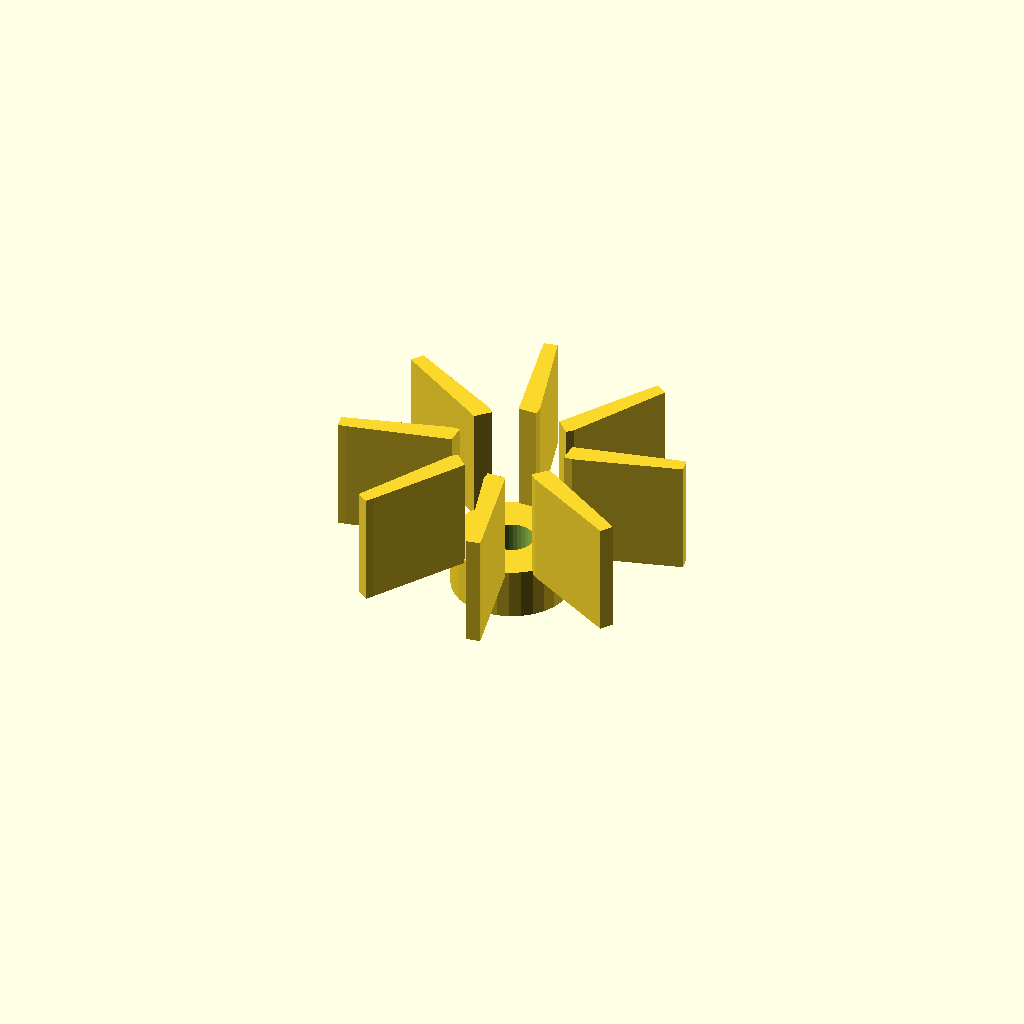
Cell 1: rendered with the file's own defaults.
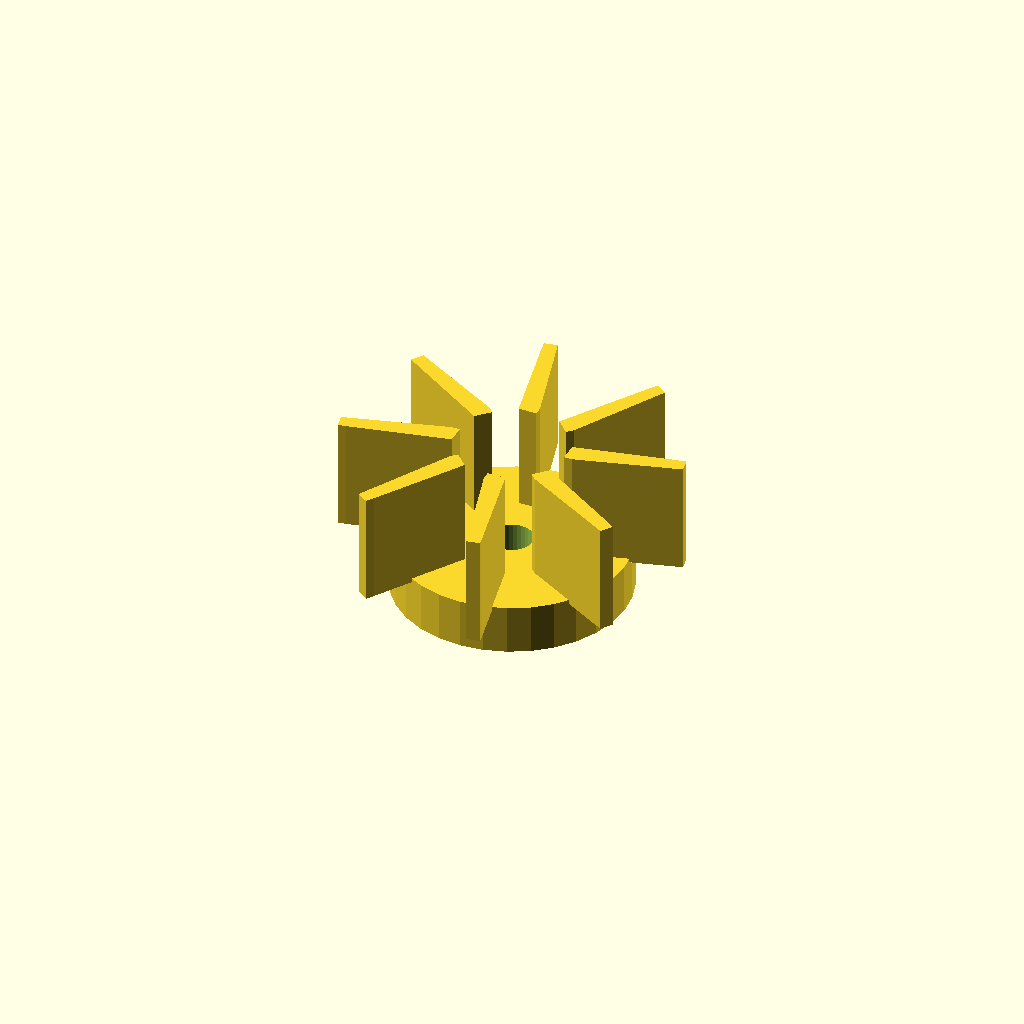
Cell 2: hub_d = 56 (everything else at default).
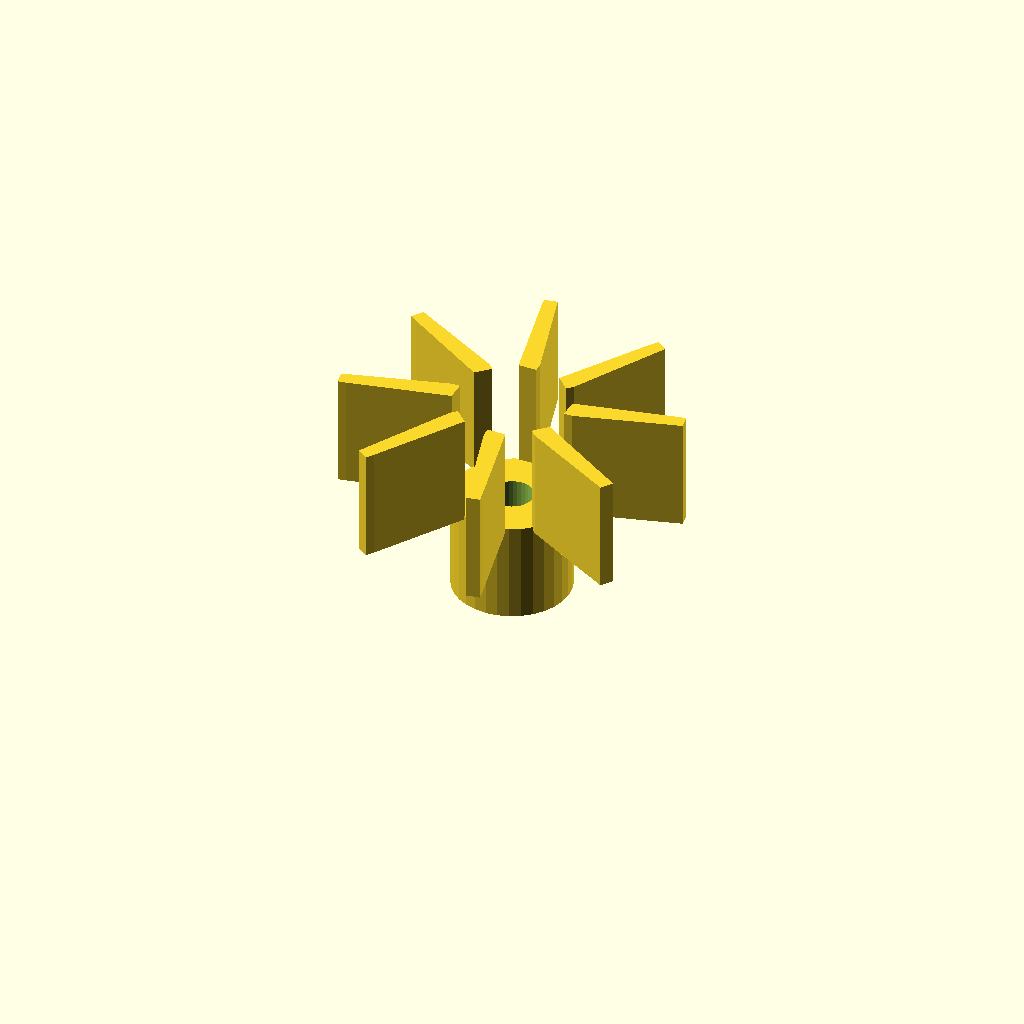
Cell 3: hub_h = 24 (everything else at default).
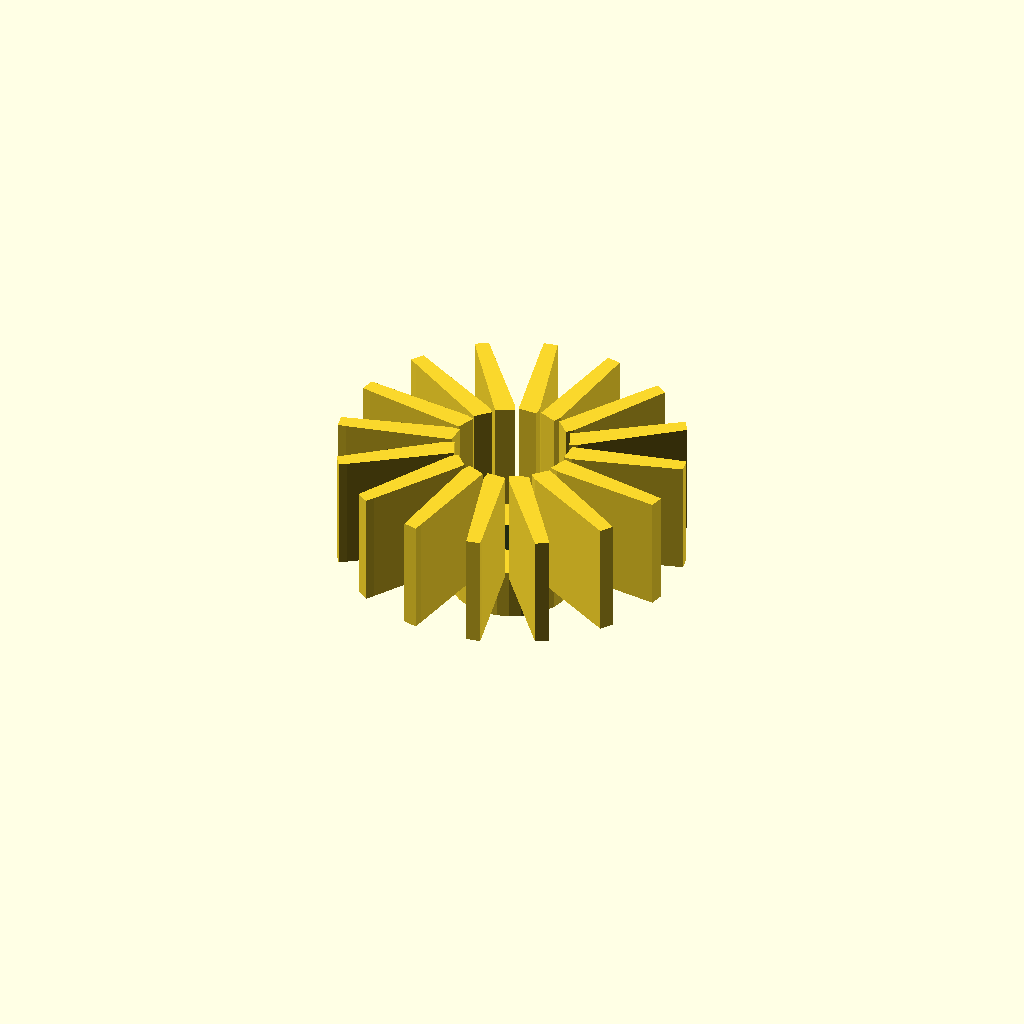
Cell 4: blades = 16 (everything else at default).
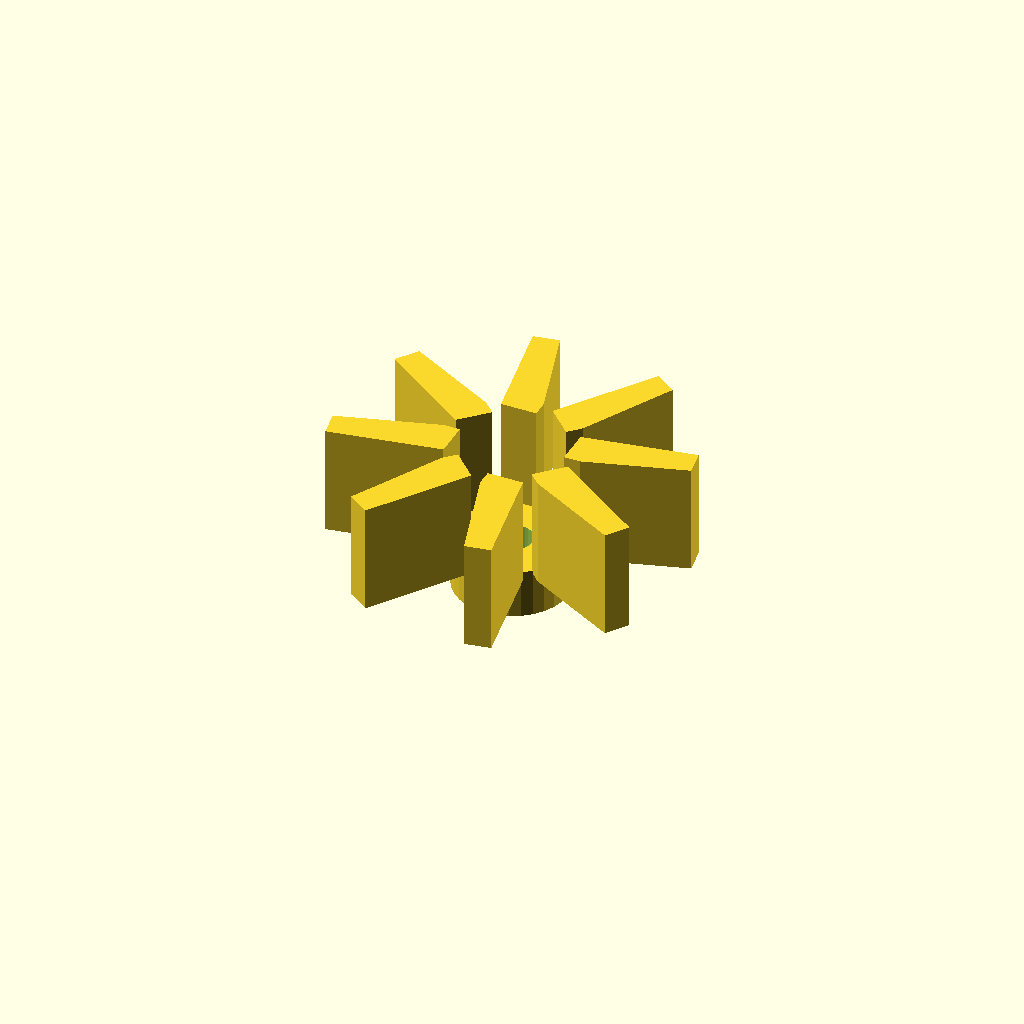
Cell 5: the same model with blade_t = 4.
All cells are drawn from one camera (rotation 55°, 0°, 25°, orthographic, colour scheme Cornfield), so only the parameter changes between them.
The OpenSCAD source (optional_data/data/gen2/impellers/part_0025.scad):
$fn = 32;

// ----------------------------------------------------------------------
// Impeller: 80 mm, 8 blades, 38 mm tall
// ----------------------------------------------------------------------

// --- parameters (mm) ---
hub_d = 28;               // hub diameter
hub_h = 12;               // hub height
imp_d = 80;               // outer diameter over the blades
blades = 8;               // number of blades
blade_t = 2;              // blade thickness
blade_h = 26;             // blade height
blade_in_r = 13;          // blade root radius
blade_out_r = 38;         // blade tip radius
sweep = 10;               // blade sweep, degrees
bore_d = 10;              // shaft bore

module hub() {
  cylinder(h = hub_h, d = hub_d);
}

module blade() {
  /* blade swept between two boxes: hull of the root and the tip section */
  hull() {
    translate([blade_in_r, 0, hub_h - 1])
      cube([blade_t, blade_t * 2.2, blade_h + 1], center = false);
    rotate([0, 0, sweep])
      translate([blade_out_r, 0, hub_h - 1])
        cube([blade_t, blade_t * 1.6, blade_h + 1], center = false);
  }
}

module blades() {
  for (i = [0 : blades - 1])
    rotate([0, 0, i * 360 / blades]) blade();
}

difference() {
  union() {
    hub();
    blades();
  }
  translate([0, 0, -1]) cylinder(h = hub_h + blade_h + 0 + 3, d = bore_d);
}
Parameter table extracted from the source (name, type, default, range or options):
hub_d: number, default 28
hub_h: number, default 12
imp_d: number, default 80
blades: number, default 8
blade_t: number, default 2
blade_h: number, default 26
blade_in_r: number, default 13
blade_out_r: number, default 38
sweep: number, default 10
bore_d: number, default 10
